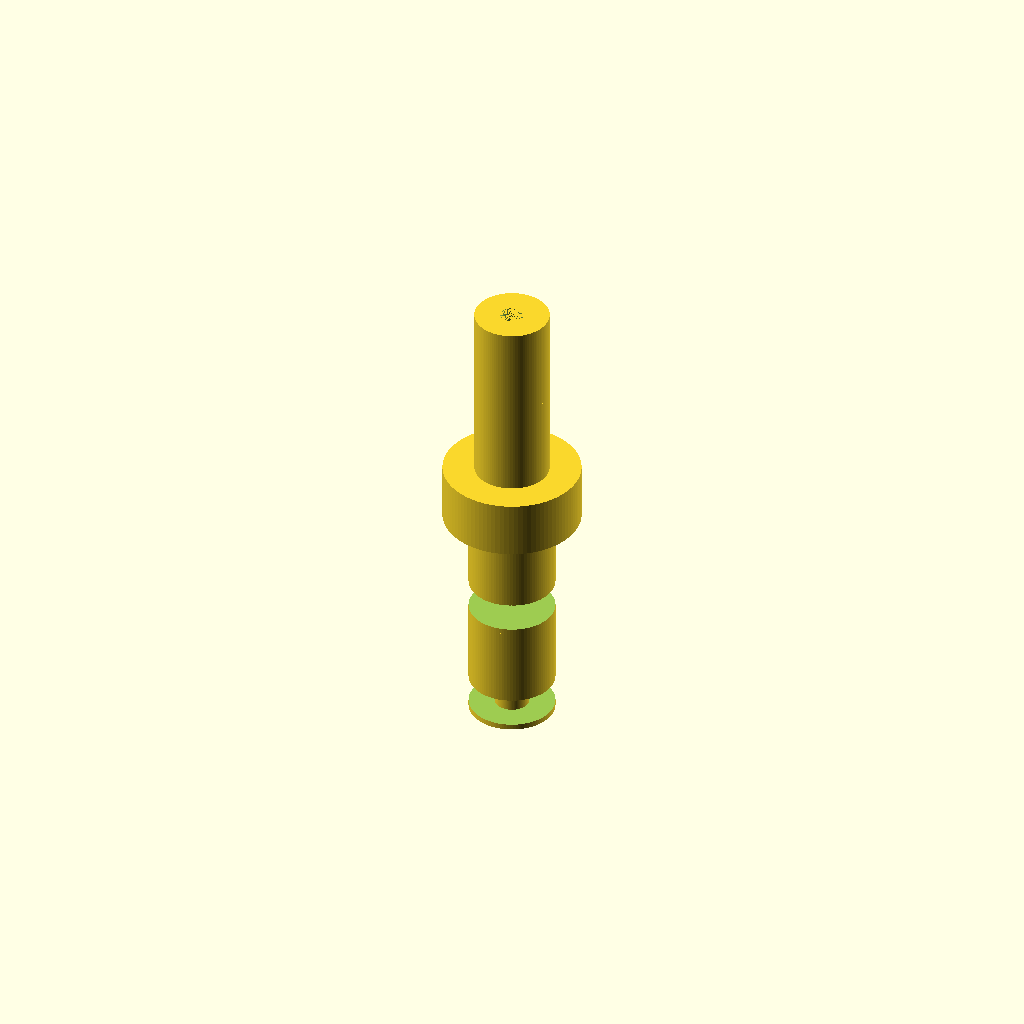
Cell 1 — every parameter at its default value.
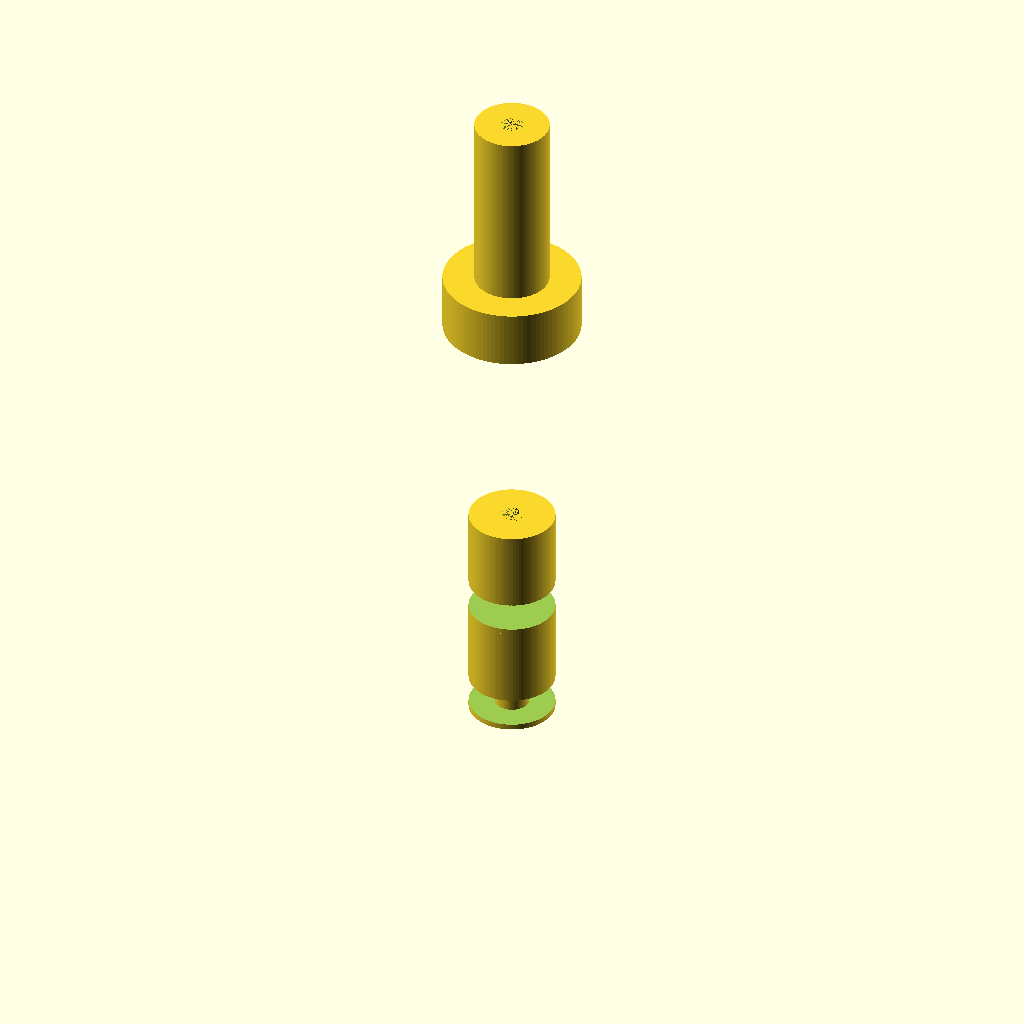
Cell 2 — reducer_length_8mm set to 40, the other parameters unchanged.
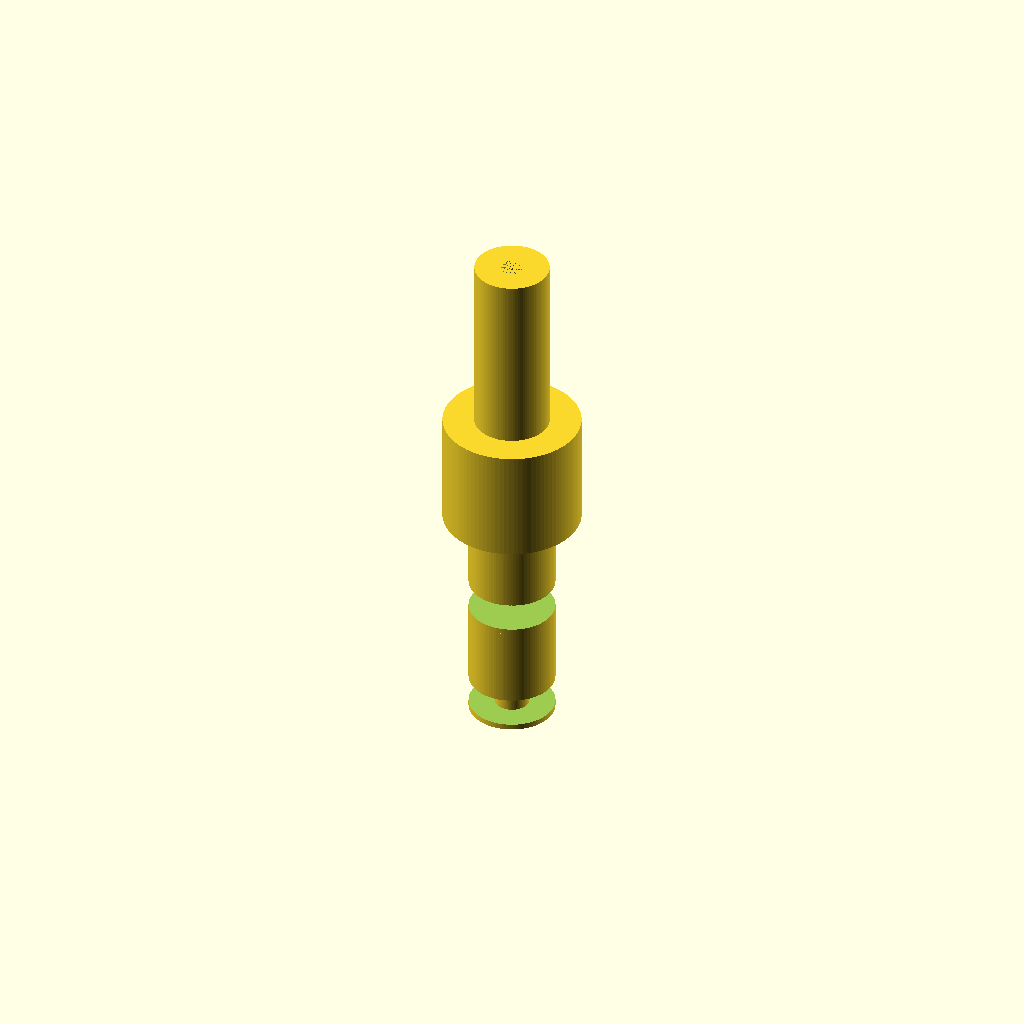
Cell 3: the same model with reducer_length_coll = 10.
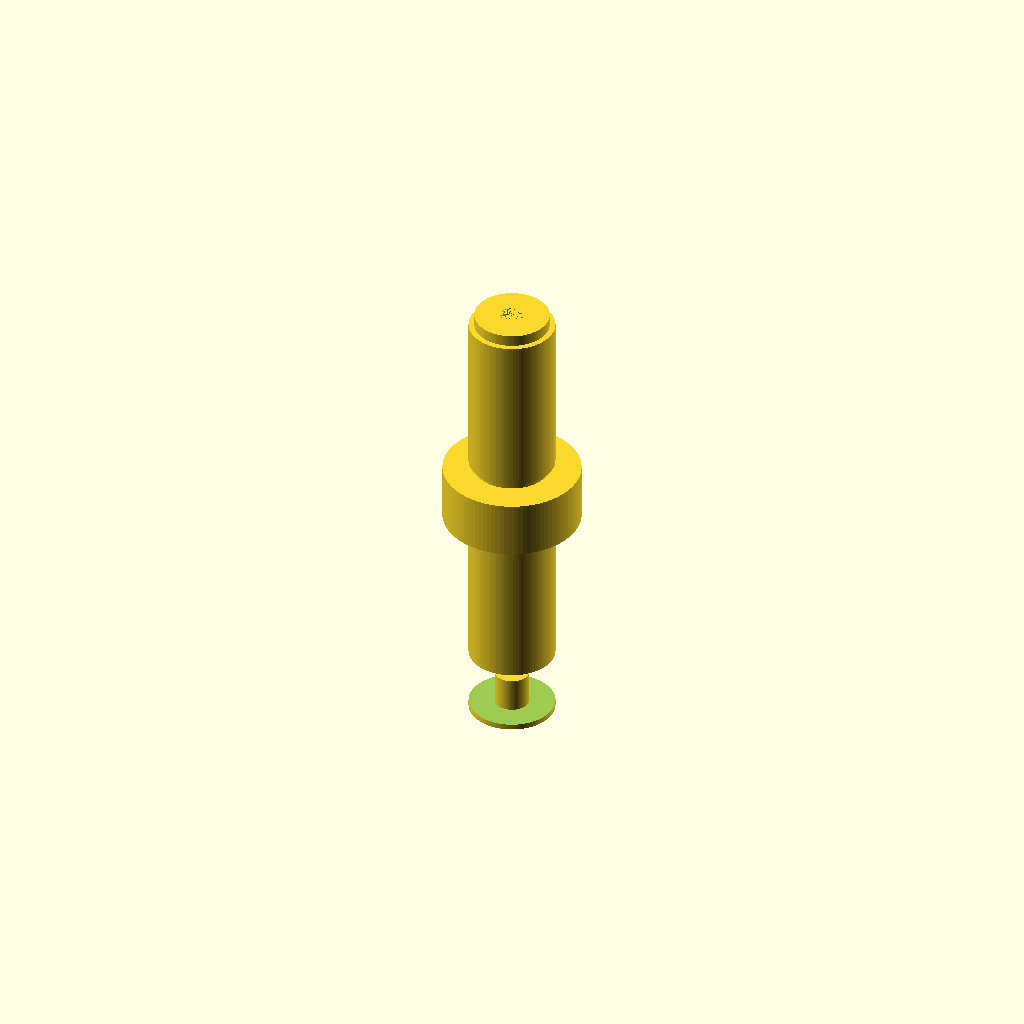
Cell 4: the same model with barb_height_8mm = 20.
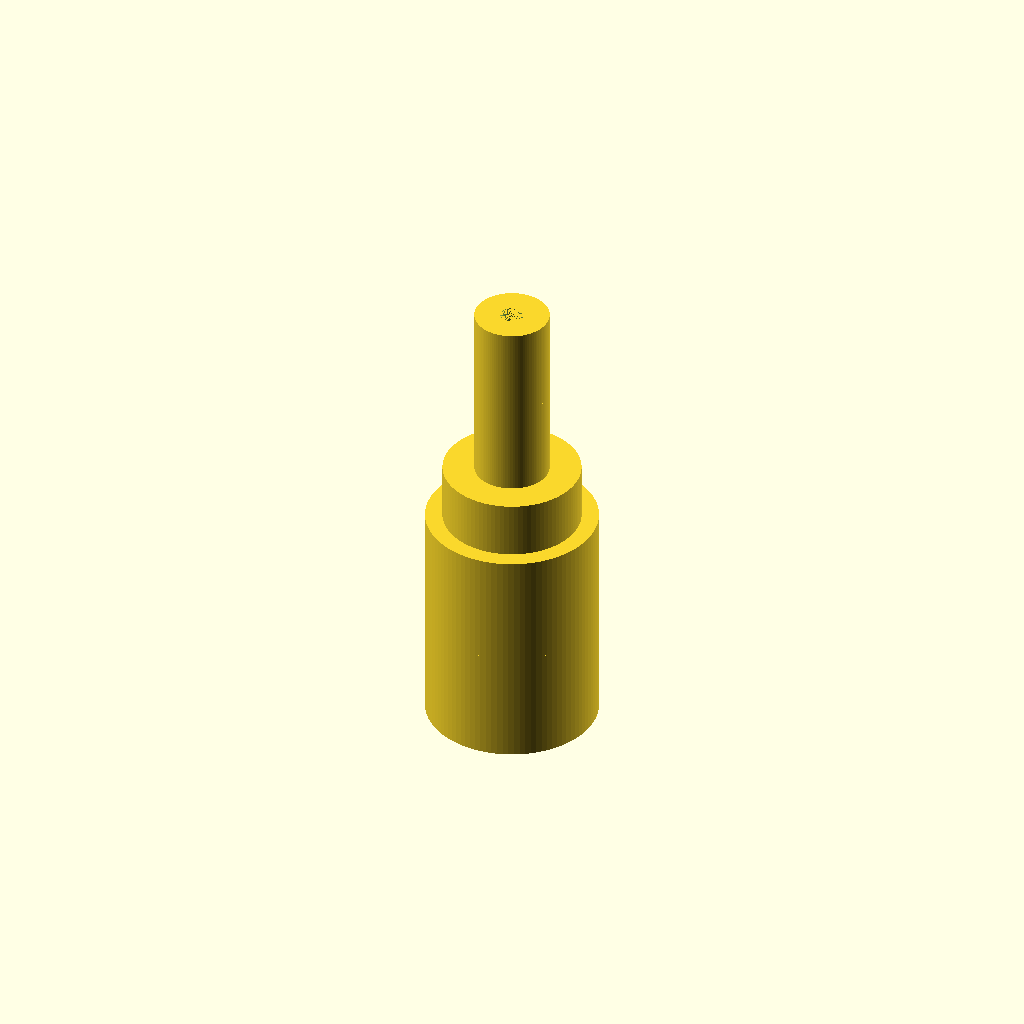
Cell 5 — barb_d0_8mm set to 15, the other parameters unchanged.
One fixed orthographic camera (rotation 55°, 0°, 25°; colour scheme Cornfield) for every cell.
Source of the model, bench/results/gpu-v7-g5/code/scadcoder-v7/hose_barb_reducer_8_5_s4_a0.scad:
// Hose-barb reducer: joins 8 mm ID silicone tubing to 5 mm ID silicone tubing
// Print orientation: standing upright along +Z
// Units: mm

// ---------------- Parameters ----------------
reducer_length_8mm   = 20;   // z = 0 to 20: barbs for 8 mm tubing
reducer_length_coll  = 5;    // z = 20 to 25: cylindrical collar
reducer_length_5mm   = 16;   // z = 25 to 41: barbs for 5 mm tubing

barb_height_8mm      = 10;   // each 8 mm barb height
barb_d0_8mm          = 7.5;  // barb outer diameter at bottom
barb_d1_8mm          = 9.5;  // barb outer diameter at top (before step back)

barb_height_5mm      = 8;    // each 5 mm barb height
barb_d0_5mm          = 6.5;  // barb outer diameter at bottom
barb_d1_5mm          = 5.0;  // barb outer diameter at top (before step back)

bore_d               = 3;    // through-bore diameter
eps                  = 0.5;  // overshoot for clean boolean cuts

$fn = 96;

// ---------------- Modules ----------------
module sawtooth_barb(h, d0, d1) {
    // Barb: diameter grows linearly from d0 to d1 over height h,
    // then steps straight back to d0.
    // (The step-back portion is at the top and does not affect the first
    // 80% of the barb, so it does not cause a self-intersection.)
    difference() {
        cylinder(h = h, d = d0);
        translate([0, 0, eps])
            cylinder(h = h - eps, d1 = d1, d0 = d0);
    }
}

module through_bore(d) {
    translate([0, 0, -eps])
        cylinder(h = d + 2 * eps, d = d);
}

// ---------------- Part ----------------
union() {
    // 8 mm tubing barbs (z = 0 to 20)
    for (i = [0, 1])
        translate([0, 0, i * barb_height_8mm])
            sawtooth_barb(barb_height_8mm, barb_d0_8mm, barb_d1_8mm);

    // Cylindrical collar (z = 20 to 25)
    translate([0, 0, reducer_length_8mm])
        cylinder(h = reducer_length_coll, d = 12);

    // 5 mm tubing barbs (z = 25 to 41)
    for (i = [0, 1])
        translate([0, 0, reducer_length_8mm + reducer_length_coll + i * barb_height_5mm])
            sawtooth_barb(barb_height_5mm, barb_d0_5mm, barb_d1_5mm);

    // Through-bore
    through_bore(bore_d);
}
Parameter table extracted from the source (name, type, default, range or options):
reducer_length_8mm: number, default 20
reducer_length_coll: number, default 5
reducer_length_5mm: number, default 16
barb_height_8mm: number, default 10
barb_d0_8mm: number, default 7.5
barb_d1_8mm: number, default 9.5
barb_height_5mm: number, default 8
barb_d0_5mm: number, default 6.5
barb_d1_5mm: number, default 5
bore_d: number, default 3
eps: number, default 0.5
